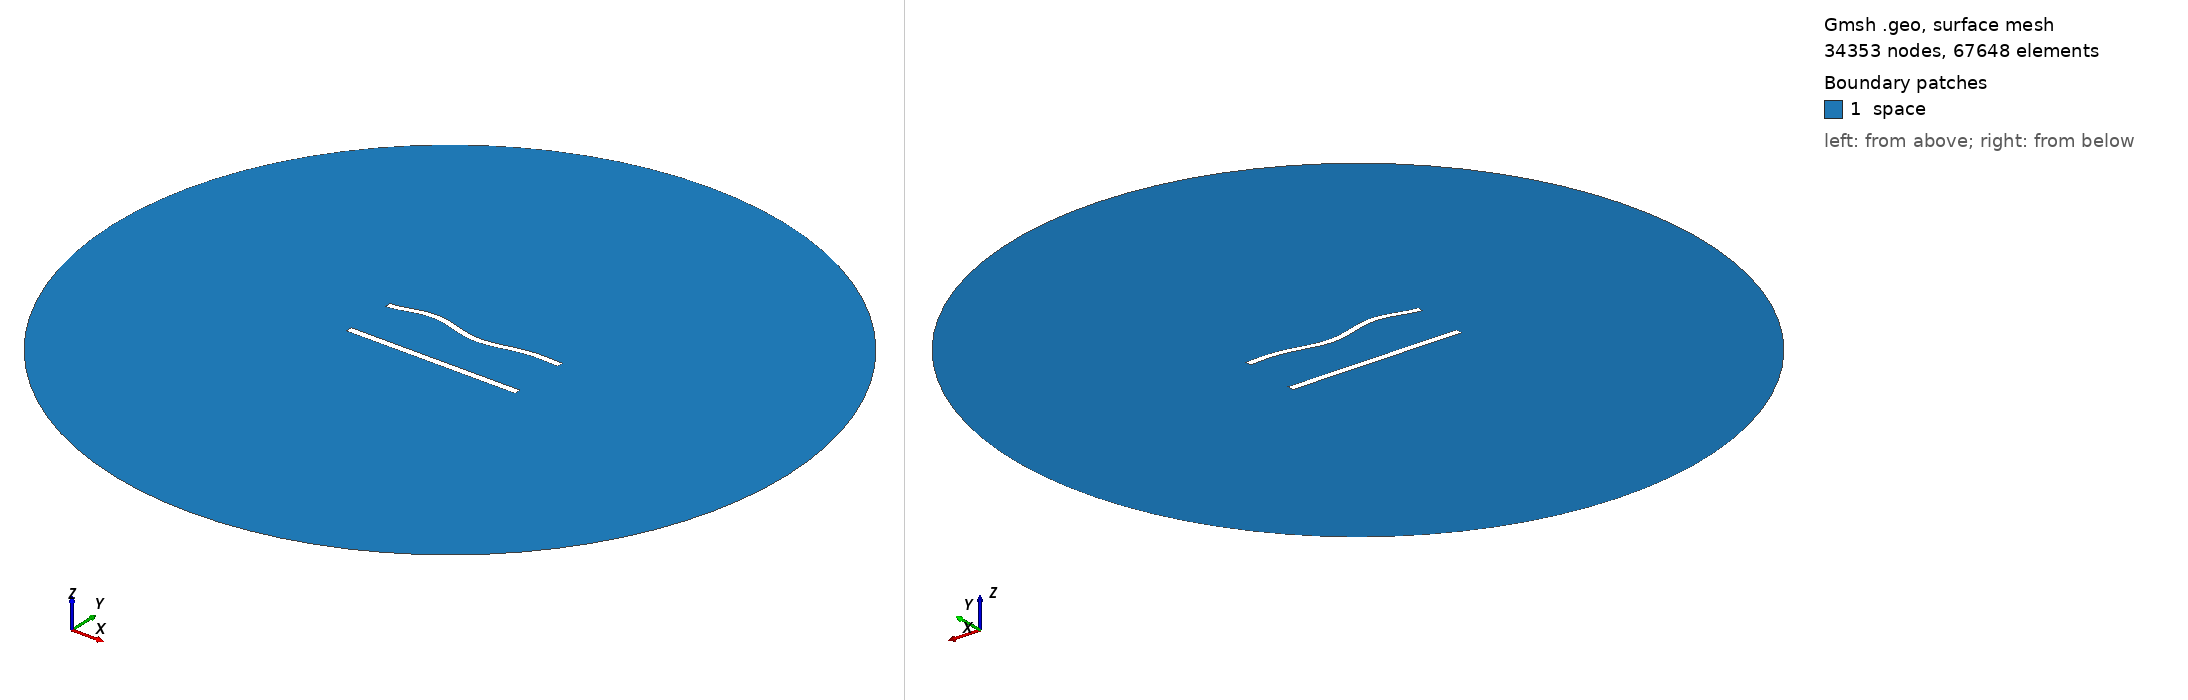

Gmsh geometry script, surface-meshed: 34353 nodes, 67648 surface elements. Boundary patches (legend numbers): 1 space. Left view from above one corner, right view from below the opposite corner. Legend entries are the model's physical surfaces. The drawing asked Gmsh for element sizes between 1% and 20% of the model's largest extent; the script's own settings can give other sizes.

=== 801.geo (drawn) ===
//---------------------------------------
// Geometry kernel
//---------------------------------------

SetFactory("OpenCASCADE");



//---------------------------------------
// Parameters of the geometry
//---------------------------------------

// Overetch of the upper plate
overetch = 0.125;

// Distance between the plates
distance = 30.0;

// Discretization over the x axis (for the deformation)
nx = 50; 

// Length of the plate
L = 100 - overetch; 

// Number of modes
n = 4; 

// 1st mode coefficient
coeff(1) = 1.5;
beta(1) = 0.596864 * 3.1415926535 / L;

// 2nd mode coefficient
coeff(2) = 0.0;
beta(2) = 1.49418 * 3.1415926535 / L;

// 3rd mode coefficient
coeff(3) = 1.5;
beta(3) = 2.50025 * 3.1415926535 / L;

// 4th mode coefficient
coeff(4) = 1.5;
beta(4) = 3.49999 * 3.1415926535 / L;



//---------------------------------------
// Upper plate (deformed rectangle)
//---------------------------------------

// Coordiantes of the upper plate
xmin = -50;
xmax = 50 - overetch;

// Height of the upper plate
yheight = 4 - 2 * overetch;

// Indexes of the points
UpperID[] = {};
LowerID[] = {};
LeftID[] = {};
RightID[] = {};

// Point index
p = 1;

// Horizontal edges
For i In {1:nx}
    x = xmin + (i-1)*(xmax - xmin)/(nx-1);

    y_bottom = distance / 2 + overetch;
    For j In {1:n}
        C = (Cosh(beta(j)*L) + Cos(beta(j)*L)) / (Sinh(beta(j)*L) + Sin(beta(j)*L));
        y_bottom  = y_bottom + coeff(j) * (Cosh(beta(j)*(x+50)) - Cos(beta(j)*(x+50)) - C * (Sinh(beta(j)*(x+50)) - Sin(beta(j)*(x+50))));
    EndFor

    y_top = y_bottom + yheight;

    Point(p) = {x, y_top, 0, 1.0};
    UpperID[i] = p;
    p = p + 1;

    Point(p) = {x, y_bottom, 0, 1.0};
    LowerID[i] = p;
    p = p + 1;
EndFor

// Create point lists
UpperPts[] = {}; LowerPts[] = {};
For i In {1:nx}
  UpperPts[] += {UpperID[i]};
  LowerPts[] += {LowerID[i]};
EndFor

// Build splines
Spline(1) = {UpperPts[]};
Spline(2) = {LowerPts[]};
Line(3) = {LowerPts[nx-1], UpperPts[nx-1]};
Line(4) = {LowerPts[0], UpperPts[0]};

// Build the plane surface
Curve Loop(1) = {2, 3, -1, -4};
Plane Surface(1) = {1};



//---------------------------------------
// Lower plate (rectangle)
//---------------------------------------

// Vertices
Point(1001) = {-50, -distance/2, 0, 1.0};
Point(1002) = { 50, -distance/2, 0, 1.0};
Point(1003) = { 50,  -distance/2 + 4, 0, 1.0};
Point(1004) = {-50,  -distance/2 + 4, 0, 1.0};

// Edges
Line(5) = {1001, 1002};
Line(6) = {1002, 1003};
Line(7) = {1003, 1004};
Line(8) = {1004, 1001};

// Plane surface
Line Loop(2) = {5, 6, 7, 8};
Plane Surface(2) = {2}; 



//---------------------------------------
// Outer (fictious) boundary
//---------------------------------------

// Points
Point(1005) = {0, 0, 0};       // Center
Point(1006) = {200, 0, 0};     // Start point
Point(1007) = {0, 200, 0};     // 90 degrees
Point(1008) = {-200, 0, 0};    // 180 degrees
Point(1009) = {0, -200, 0};    // 270 degrees

// Circle arcs (each needs start, center, end)
Circle(9) = {1006, 1005, 1007};
Circle(10) = {1007, 1005, 1008};
Circle(11) = {1008, 1005, 1009};
Circle(12) = {1009, 1005, 1006};

// Plane surface for the entire domain
Curve Loop(3) = {9, 10, 11, 12};
Surface(3) = {3};

// Subtract the plates from the whole domain to obtain the actual domain where we want to solve the equations
BooleanDifference{ Surface{3}; Delete; }{ Surface{1}; Surface{2}; Delete; }




//---------------------------------------
// Transfinite Lines/Curves
//---------------------------------------

// Set the number of points on the boundaries
r = 6;
d = 0.15;

// Plates
Transfinite Curve {1} = 50*r/4 Using Progression 1;
Transfinite Line {2} = 50*r Using Progression 1;
Transfinite Curve {3, 4} = 2*r Using Progression 1+d;
Transfinite Line {5} = 50*r/4 Using Progression 1;
Transfinite Line {7} = 50*r Using Progression 1;
Transfinite Line {6} = 2*r Using Progression 1-d;
Transfinite Line {8} = 2*r Using Progression 1+d;

// Outer boundary
Transfinite Line {9, 10, 11, 12} = 20 Using Progression 1;



//---------------------------------------
// Physical groups
//---------------------------------------                

// Physical curves (boundaries)
Physical Line("force_segment", 10) = {2};
Physical Line("upper_plate", 11) = {1, 3, 4};
Physical Line("lower_plate", 12) = {5, 6, 7, 8};
Physical Line("boundary", 20) = {9, 10, 11, 12};

// Physical Surfaces
Physical Surface("space", 30) = {3};



//---------------------------------------
// 6. Generate the Mesh
//---------------------------------------

// 2D mesh generation
Mesh 2;
